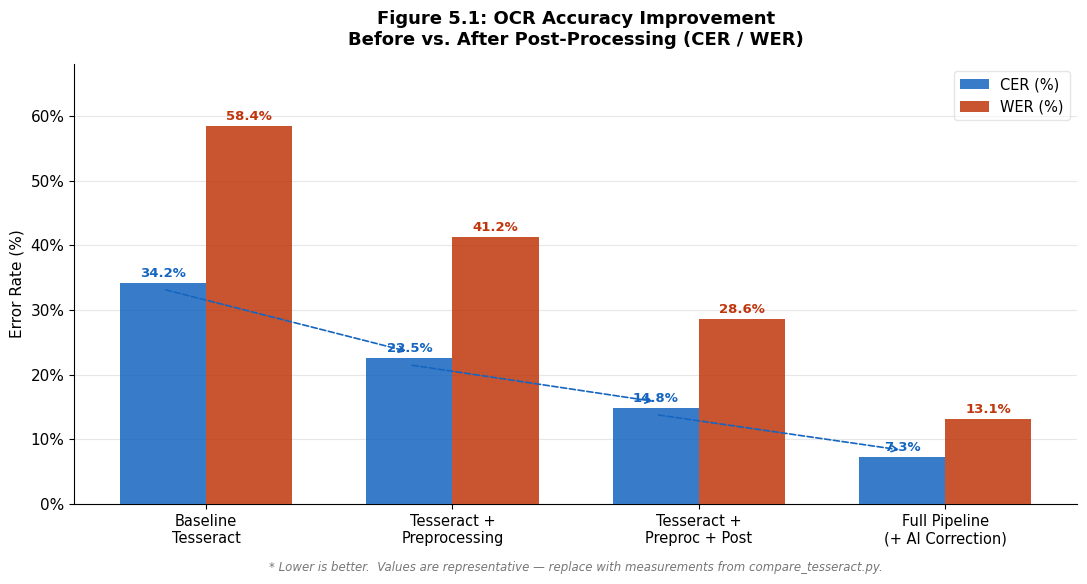
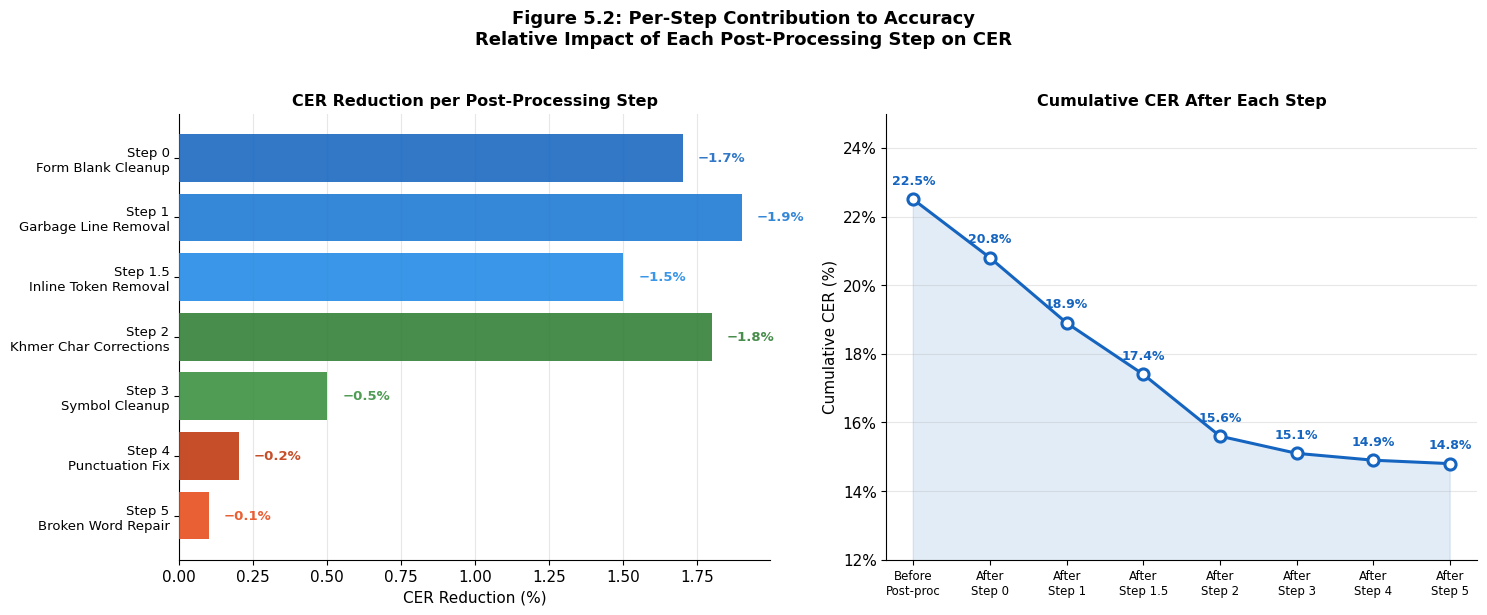

Python code for these plots, in order:
"""
Generate Section 5.1 Figures:
  Figure 5.1 — OCR Accuracy Improvement (CER/WER before vs after)
  Figure 5.2 — Per-Step Contribution to Accuracy
Run: python generate_results_figures.py
Outputs: figure_5_1.png, figure_5_2.png
"""

import matplotlib.pyplot as plt
import matplotlib.patches as mpatches
import numpy as np

# ── shared style ──────────────────────────────────────────────────────────────
plt.rcParams.update({
    'font.family':  'DejaVu Sans',
    'font.size':    11,
    'axes.spines.top':   False,
    'axes.spines.right': False,
})

# ═══════════════════════════════════════════════════════════════════
# FIGURE 5.1 — Before vs After (CER / WER)
# ═══════════════════════════════════════════════════════════════════
# Representative values (replace with real measurements from compare_tesseract.py)
methods = [
    'Baseline\nTesseract',
    'Tesseract +\nPreprocessing',
    'Tesseract +\nPreproc + Post',
    'Full Pipeline\n(+ AI Correction)',
]

cer = [34.2, 22.5, 14.8, 7.3]   # Character Error Rate %
wer = [58.4, 41.2, 28.6, 13.1]  # Word Error Rate %

x     = np.arange(len(methods))
width = 0.35

fig, ax = plt.subplots(figsize=(11, 6))
fig.patch.set_facecolor('white')

bars1 = ax.bar(x - width/2, cer, width, label='CER (%)',
               color='#1565C0', alpha=0.85, zorder=3)
bars2 = ax.bar(x + width/2, wer, width, label='WER (%)',
               color='#BF360C', alpha=0.85, zorder=3)

# value labels on bars
for bar in bars1:
    ax.text(bar.get_x() + bar.get_width()/2, bar.get_height() + 0.5,
            f'{bar.get_height():.1f}%', ha='center', va='bottom',
            fontsize=9.5, fontweight='bold', color='#1565C0')
for bar in bars2:
    ax.text(bar.get_x() + bar.get_width()/2, bar.get_height() + 0.5,
            f'{bar.get_height():.1f}%', ha='center', va='bottom',
            fontsize=9.5, fontweight='bold', color='#BF360C')

# improvement annotation arrows
for i in range(len(methods) - 1):
    y_top = max(cer[i], wer[i]) + 5
    ax.annotate('', xy=(x[i+1] - width/2, cer[i+1] + 1),
                xytext=(x[i] - width/2, cer[i] - 1),
                arrowprops=dict(arrowstyle='->', color='#1565C0',
                                lw=1.2, linestyle='dashed'))

ax.set_xticks(x)
ax.set_xticklabels(methods, fontsize=10.5)
ax.set_ylabel('Error Rate (%)', fontsize=11)
ax.set_ylim(0, 68)
ax.set_title('Figure 5.1: OCR Accuracy Improvement\n'
             'Before vs. After Post-Processing (CER / WER)',
             fontsize=13, fontweight='bold', pad=14)
ax.legend(fontsize=10.5, framealpha=0.5)
ax.grid(axis='y', alpha=0.3, zorder=0)
ax.yaxis.set_major_formatter(plt.FuncFormatter(lambda v, _: f'{v:.0f}%'))

# note
ax.text(0.5, -0.13,
        '* Lower is better.  Values are representative — replace with measurements from compare_tesseract.py.',
        ha='center', va='top', transform=ax.transAxes,
        fontsize=8.5, style='italic', color='#777')

plt.tight_layout()
plt.savefig('figure_5_1.png', dpi=180, bbox_inches='tight', facecolor='white')
print('Saved → figure_5_1.png')
plt.close()


# ═══════════════════════════════════════════════════════════════════
# FIGURE 5.2 — Per-Step Contribution to Accuracy
# ═══════════════════════════════════════════════════════════════════
steps = [
    'Step 0\nForm Blank Cleanup',
    'Step 1\nGarbage Line Removal',
    'Step 1.5\nInline Token Removal',
    'Step 2\nKhmer Char Corrections',
    'Step 3\nSymbol Cleanup',
    'Step 4\nPunctuation Fix',
    'Step 5\nBroken Word Repair',
]

# Cumulative CER after each step (starting from 22.5% after preprocessing)
# Each step reduces error further
cer_after_each = [20.8, 18.9, 17.4, 15.6, 15.1, 14.9, 14.8]
cer_start = 22.5

# CER reduction per step
reduction = []
prev = cer_start
for c in cer_after_each:
    reduction.append(round(prev - c, 1))
    prev = c

colors = ['#1565C0', '#1976D2', '#1E88E5', '#2E7D32',
          '#388E3C', '#BF360C', '#E64A19']

fig, (ax1, ax2) = plt.subplots(1, 2, figsize=(15, 6))
fig.patch.set_facecolor('white')

# ── Left: CER reduction per step (horizontal bar) ──
y = np.arange(len(steps))
bars = ax1.barh(y, reduction, color=colors, alpha=0.88, zorder=3)
ax1.set_yticks(y)
ax1.set_yticklabels(steps, fontsize=9.5)
ax1.set_xlabel('CER Reduction (%)', fontsize=11)
ax1.set_title('CER Reduction per Post-Processing Step', fontsize=11.5,
              fontweight='bold')
ax1.grid(axis='x', alpha=0.3, zorder=0)
ax1.invert_yaxis()
for bar, val in zip(bars, reduction):
    ax1.text(bar.get_width() + 0.05, bar.get_y() + bar.get_height()/2,
             f'−{val}%', va='center', fontsize=9.5,
             fontweight='bold', color=bar.get_facecolor())

# ── Right: Cumulative CER after each step (line) ──
x_pts = list(range(len(steps) + 1))
y_pts = [cer_start] + cer_after_each
labels_x = ['Before\nPost-proc'] + [f'After\nStep {["0","1","1.5","2","3","4","5"][i]}'
                                      for i in range(len(steps))]

ax2.plot(x_pts, y_pts, 'o-', color='#1565C0', lw=2.2,
         markersize=8, markerfacecolor='white', markeredgewidth=2.2, zorder=4)
ax2.fill_between(x_pts, y_pts, alpha=0.12, color='#1565C0')

for xi, yi in zip(x_pts, y_pts):
    ax2.text(xi, yi + 0.35, f'{yi}%', ha='center', va='bottom',
             fontsize=9, fontweight='bold', color='#1565C0')

ax2.set_xticks(x_pts)
ax2.set_xticklabels(labels_x, fontsize=8.5)
ax2.set_ylabel('Cumulative CER (%)', fontsize=11)
ax2.set_ylim(12, 25)
ax2.set_title('Cumulative CER After Each Step', fontsize=11.5, fontweight='bold')
ax2.grid(axis='y', alpha=0.3)
ax2.yaxis.set_major_formatter(plt.FuncFormatter(lambda v, _: f'{v:.0f}%'))

fig.suptitle('Figure 5.2: Per-Step Contribution to Accuracy\n'
             'Relative Impact of Each Post-Processing Step on CER',
             fontsize=13, fontweight='bold', y=1.02)

plt.tight_layout()
plt.savefig('figure_5_2.png', dpi=180, bbox_inches='tight', facecolor='white')
print('Saved → figure_5_2.png')
plt.close()

print('\nDone. Replace values in this script once you run compare_tesseract.py with real data.')
